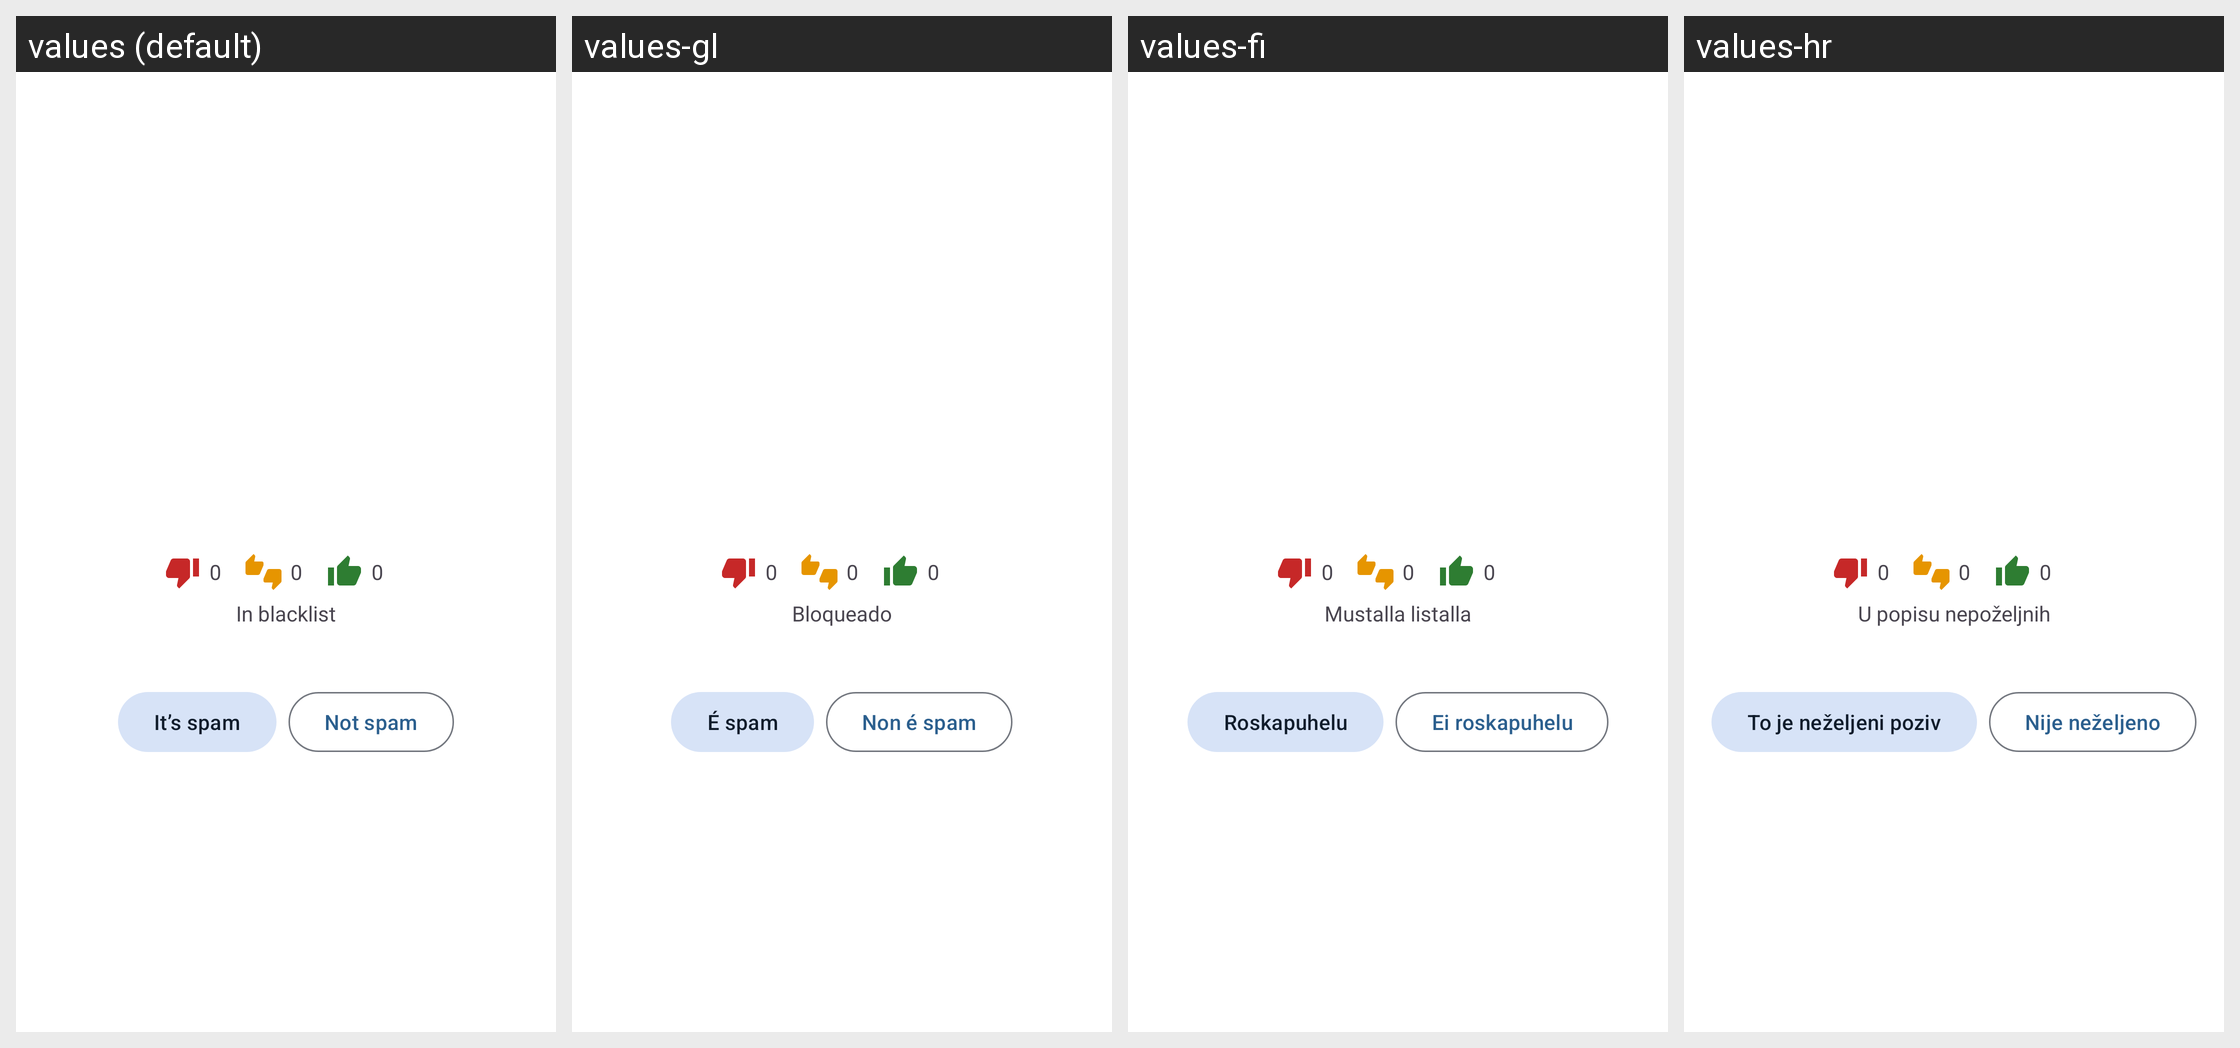

The same Android screen rendered under several of its app's locales, left to right. List the strings drawn on it with the default value and each locale's translation.
Android screen res/layout/info_dialog.xml rendered under 4 locales, left to right: values (default), values-gl, values-fi, values-hr. Device: Nexus 5 (rendered at 1080×1920; each locale shown at half size, 540×960, under a caption strip naming it); theme DialogBackgroundTheme.
Other locales in the repository, not shown: values-ar, values-ca, values-de, values-el, values-eo, values-es, values-fr, values-he, values-it, values-nb-rNO, values-nl, values-pl, values-pt, values-pt-rBR, values-ru, values-sl, values-sv, values-ta, values-tr, values-uk, values-vi, values-zh-rCN, values-zh-rTW.
Strings drawn on this screen, with the default value and each locale's value (text and hints the layout hard-codes, and strings that could not be matched under every locale, appear in the picture but are not listed):

info_in_blacklist
  values: In blacklist
  values-gl: Bloqueado
  values-fi: Mustalla listalla
  values-hr: U popisu nepoželjnih

user_mark_action_spam
  values: It’s spam
  values-gl: É spam
  values-fi: Roskapuhelu
  values-hr: To je neželjeni poziv

user_mark_action_not_spam
  values: Not spam
  values-gl: Non é spam
  values-fi: Ei roskapuhelu
  values-hr: Nije neželjeno
